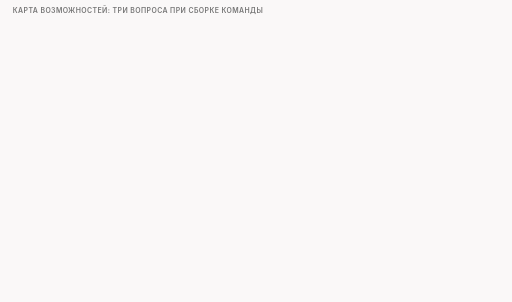
t = 0.00 s
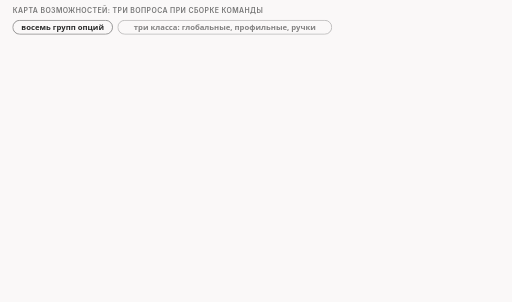
t = 1.71 s
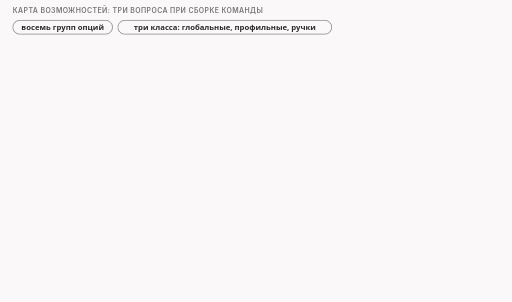
t = 3.51 s
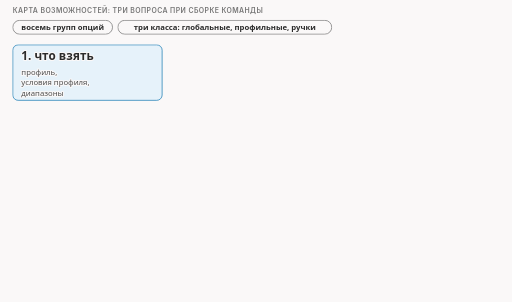
t = 5.34 s
t = 6.23 s: frame unchanged from t = 5.34 s, image omitted
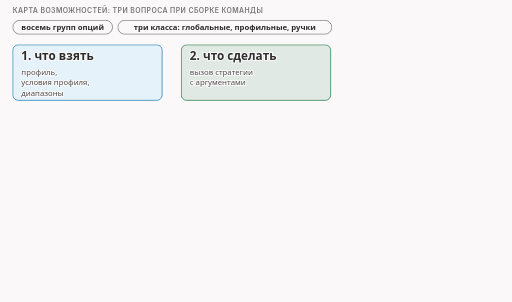
t = 8.34 s

The animated SVG that drew these frames (rendered in a browser with its animation timeline set to each time). Animation: 17 CSS @keyframes rules; frames cover the first 8.34 s, repeats indefinitely.

<svg xmlns="http://www.w3.org/2000/svg" class="v00-s15-capability-map" viewBox="0 0 960 566" width="960" height="566" role="img" aria-labelledby="v00-s15-capability-map-t v00-s15-capability-map-d">
<title id="v00-s15-capability-map-t">Три вопроса при сборке команды</title>
<desc id="v00-s15-capability-map-d">Чтобы собрать команду, нужно ответить на три вопроса: что взять, для этого профиль, условия профиля и диапазоны, что сделать, для этого вызов стратегии с аргументами, и где, для этого метки, а не числа; девять из двадцати пяти стратегий работают с позициями, из коробки стоят method плюс 2 для HTTP и 1 и midsld для TLS, а blockcheck2 сам перебирает несколько вариантов позиций для каждого сайта.</desc>
<style>.v00-s15-capability-map{--fg:var(--dark,#2b2b2b);--fg2:var(--darkgray,#4e4e4e);--mute:var(--gray,#767676);--line:var(--lightgray,#d4d4d4);--acc:var(--secondary,#1f7fb5);--tint:var(--highlight,rgba(178,225,255,.28));--bg:var(--light,#faf8f8);--rej:#c4372b;--rejt:rgba(196,55,43,.10);--ok:#237a4b;--okt:rgba(35,122,75,.11);--amb:#a8610a;--ambt:rgba(168,97,10,.13)}
@media (prefers-color-scheme:dark){.v00-s15-capability-map{--fg:var(--dark,#ebebec);--fg2:var(--darkgray,#d4d4d4);--mute:var(--gray,#9a9a9a);--line:var(--lightgray,#4a474a);--acc:var(--secondary,#b2e1ff);--tint:var(--highlight,rgba(178,225,255,.14));--bg:var(--light,#161618);--rej:#ff8f80;--rejt:rgba(255,143,128,.14);--ok:#7fd9a1;--okt:rgba(127,217,161,.13);--amb:#f0b866;--ambt:rgba(240,184,102,.14)}}
.v00-s15-capability-map .bg{fill:var(--bg)}
.v00-s15-capability-map text{font-family:var(--bodyFont,'Source Sans 3'),system-ui,-apple-system,'Segoe UI',Roboto,sans-serif;font-size:16px;fill:var(--fg2);paint-order:stroke;stroke:var(--bg);stroke-width:4px;stroke-linejoin:round}
.v00-s15-capability-map .tk{font-weight:600;fill:var(--fg)}
.v00-s15-capability-map .sm{font-size:14.5px}
.v00-s15-capability-map .m{font-family:var(--codeFont,'JetBrains Mono'),ui-monospace,'Cascadia Code',Consolas,monospace;font-size:14.5px}
.v00-s15-capability-map .mk{font-family:var(--codeFont,'JetBrains Mono'),ui-monospace,'Cascadia Code',Consolas,monospace;font-size:14.5px;font-weight:600;fill:var(--fg)}
.v00-s15-capability-map .hx{font-family:var(--codeFont,'JetBrains Mono'),ui-monospace,'Cascadia Code',Consolas,monospace;font-size:14px;font-weight:600;fill:var(--fg);stroke:none}
.v00-s15-capability-map .ix{font-family:var(--codeFont,'JetBrains Mono'),ui-monospace,'Cascadia Code',Consolas,monospace;font-size:13px;fill:var(--mute);stroke:none}
.v00-s15-capability-map .big{font-size:22px}
.v00-s15-capability-map .ml{font-family:var(--codeFont,'JetBrains Mono'),ui-monospace,'Cascadia Code',Consolas,monospace;font-size:17px;font-weight:600;fill:var(--fg)}
.v00-s15-capability-map .cap{font-family:var(--headerFont,Inter),system-ui,-apple-system,'Segoe UI',Roboto,sans-serif;font-size:13px;font-weight:600;letter-spacing:.06em;text-transform:uppercase;fill:var(--mute)}
.v00-s15-capability-map .mu{fill:var(--mute)}.v00-s15-capability-map .fg{fill:var(--fg)}.v00-s15-capability-map .acc{fill:var(--acc)}.v00-s15-capability-map .rej{fill:var(--rej)}.v00-s15-capability-map .ok{fill:var(--ok)}.v00-s15-capability-map .amb{fill:var(--amb)}
.v00-s15-capability-map .c{text-anchor:middle}.v00-s15-capability-map .r{text-anchor:end}.v00-s15-capability-map .ns{stroke:none}
.v00-s15-capability-map .bx{fill:var(--bg);stroke:var(--line);stroke-width:1.4}
.v00-s15-capability-map .bxs{fill:var(--bg);stroke:var(--mute);stroke-width:1.4}
.v00-s15-capability-map .bxa{fill:var(--tint);stroke:var(--acc);stroke-width:1.4}
.v00-s15-capability-map .bxr{fill:var(--rejt);stroke:var(--rej);stroke-width:1.4}
.v00-s15-capability-map .bxo{fill:var(--okt);stroke:var(--ok);stroke-width:1.4}
.v00-s15-capability-map .bxb{fill:var(--ambt);stroke:var(--amb);stroke-width:1.4}
.v00-s15-capability-map .pl{fill:var(--bg);stroke:var(--fg);stroke-width:1.6}
.v00-s15-capability-map .fs{fill:var(--mute);fill-opacity:.22;stroke:none}
.v00-s15-capability-map .bxg{fill:var(--mute);fill-opacity:.2;stroke:var(--mute);stroke-width:1.4}
.v00-s15-capability-map .bxn{fill:none;stroke:var(--fg);stroke-width:2}
.v00-s15-capability-map .bxd{fill:none;stroke:var(--mute);stroke-width:1.3;stroke-dasharray:5 4}
.v00-s15-capability-map .fa{fill:var(--tint);stroke:none}.v00-s15-capability-map .fr{fill:var(--rejt);stroke:none}.v00-s15-capability-map .fb{fill:var(--ambt);stroke:none}.v00-s15-capability-map .fo{fill:var(--okt);stroke:none}
.v00-s15-capability-map .lm{fill:none;stroke:var(--mute);stroke-width:1.4}
.v00-s15-capability-map .lmd{fill:none;stroke:var(--mute);stroke-width:1.4;stroke-dasharray:5 4}
.v00-s15-capability-map .la{fill:none;stroke:var(--acc);stroke-width:2}
.v00-s15-capability-map .lf{fill:none;stroke:var(--fg2);stroke-width:2}
.v00-s15-capability-map .lr{fill:none;stroke:var(--rej);stroke-width:2.4}
.v00-s15-capability-map .lcut{fill:none;stroke:var(--rej);stroke-width:1.8;stroke-dasharray:6 4}
.v00-s15-capability-map .lb{fill:none;stroke:var(--amb);stroke-width:2}
.v00-s15-capability-map .lo{fill:none;stroke:var(--ok);stroke-width:2.4}
.v00-s15-capability-map .hf{fill:var(--fg2)}.v00-s15-capability-map .ha{fill:var(--acc)}.v00-s15-capability-map .hr{fill:var(--rej)}.v00-s15-capability-map .hm{fill:var(--mute)}.v00-s15-capability-map .hb{fill:var(--amb)}
.v00-s15-capability-map .fun{fill:var(--tint);stroke:var(--acc);stroke-width:1;stroke-opacity:.55}
.v00-s15-capability-map .lg{font-family:var(--codeFont,'JetBrains Mono'),ui-monospace,'Cascadia Code',Consolas,monospace;font-size:13px;fill:var(--fg2);stroke:none}
.v00-s15-capability-map .lgc{font-family:var(--codeFont,'JetBrains Mono'),ui-monospace,'Cascadia Code',Consolas,monospace;font-size:13px;fill:var(--acc);stroke:none}
.v00-s15-capability-map .lgl{font-family:var(--codeFont,'JetBrains Mono'),ui-monospace,'Cascadia Code',Consolas,monospace;font-size:13px;fill:var(--ok);stroke:none}
.v00-s15-capability-map .lgk{font-family:var(--codeFont,'JetBrains Mono'),ui-monospace,'Cascadia Code',Consolas,monospace;font-size:13px;font-weight:600;fill:var(--fg);stroke:none}
.v00-s15-capability-map .dk{fill:var(--fg2);stroke:var(--fg);stroke-width:1.4}
.v00-s15-capability-map .inv{fill:var(--bg);stroke:none}
.v00-s15-capability-map .invm{fill:var(--bg);fill-opacity:.8;stroke:none}
.v00-s15-capability-map .gr{fill:var(--mute);fill-opacity:.12;stroke:var(--line);stroke-width:1.2}
.v00-s15-capability-map .a{animation-duration:52s;animation-timing-function:cubic-bezier(.3,.6,.25,1);animation-iteration-count:infinite;animation-fill-mode:both}
@media (prefers-reduced-motion:reduce){.v00-s15-capability-map .a{animation:none}.v00-s15-capability-map .tr{display:none}}
@keyframes v00-s15-capability-map-k1{0.0%{opacity:0}1.923%{opacity:0}2.788%{opacity:1}96.731%{opacity:1}97.885%{opacity:0}100%{opacity:0}}.v00-s15-capability-map .e1{animation-name:v00-s15-capability-map-k1}@keyframes v00-s15-capability-map-k2{0.0%{opacity:0}3.077%{opacity:0}3.942%{opacity:1}96.731%{opacity:1}97.885%{opacity:0}100%{opacity:0}}.v00-s15-capability-map .e2{animation-name:v00-s15-capability-map-k2}@keyframes v00-s15-capability-map-k3{0.0%{opacity:0}7.692%{opacity:0}8.558%{opacity:1}96.731%{opacity:1}97.885%{opacity:0}100%{opacity:0}}.v00-s15-capability-map .e3{animation-name:v00-s15-capability-map-k3}@keyframes v00-s15-capability-map-k4{0.0%{opacity:0}15.385%{opacity:0}16.25%{opacity:1}96.731%{opacity:1}97.885%{opacity:0}100%{opacity:0}}.v00-s15-capability-map .e4{animation-name:v00-s15-capability-map-k4}@keyframes v00-s15-capability-map-k5{0.0%{opacity:0}23.077%{opacity:0}23.942%{opacity:1}96.731%{opacity:1}97.885%{opacity:0}100%{opacity:0}}.v00-s15-capability-map .e5{animation-name:v00-s15-capability-map-k5}@keyframes v00-s15-capability-map-k6{0.0%{opacity:0}17.308%{opacity:0}18.173%{opacity:1}96.731%{opacity:1}97.885%{opacity:0}100%{opacity:0}}.v00-s15-capability-map .e6{animation-name:v00-s15-capability-map-k6}@keyframes v00-s15-capability-map-k7{0.0%{opacity:0}25.0%{opacity:0}25.865%{opacity:1}96.731%{opacity:1}97.885%{opacity:0}100%{opacity:0}}.v00-s15-capability-map .e7{animation-name:v00-s15-capability-map-k7}@keyframes v00-s15-capability-map-k8{0.0%{opacity:0}30.769%{opacity:0}31.635%{opacity:1}96.731%{opacity:1}97.885%{opacity:0}100%{opacity:0}}.v00-s15-capability-map .e8{animation-name:v00-s15-capability-map-k8}@keyframes v00-s15-capability-map-k9{0.0%{opacity:0}32.692%{opacity:0}33.558%{opacity:1}96.731%{opacity:1}97.885%{opacity:0}100%{opacity:0}}.v00-s15-capability-map .e9{animation-name:v00-s15-capability-map-k9}@keyframes v00-s15-capability-map-k10{0.0%{opacity:0}36.538%{opacity:0}37.404%{opacity:1}96.731%{opacity:1}97.885%{opacity:0}100%{opacity:0}}.v00-s15-capability-map .e10{animation-name:v00-s15-capability-map-k10}@keyframes v00-s15-capability-map-k11{0.0%{opacity:0}40.385%{opacity:0}41.25%{opacity:1}96.731%{opacity:1}97.885%{opacity:0}100%{opacity:0}}.v00-s15-capability-map .e11{animation-name:v00-s15-capability-map-k11}@keyframes v00-s15-capability-map-k12{0.0%{opacity:0}46.154%{opacity:0}47.019%{opacity:1}96.731%{opacity:1}97.885%{opacity:0}100%{opacity:0}}.v00-s15-capability-map .e12{animation-name:v00-s15-capability-map-k12}@keyframes v00-s15-capability-map-k13{0.0%{opacity:0}48.077%{opacity:0}48.942%{opacity:1}96.731%{opacity:1}97.885%{opacity:0}100%{opacity:0}}.v00-s15-capability-map .e13{animation-name:v00-s15-capability-map-k13}@keyframes v00-s15-capability-map-k14{0.0%{opacity:0}51.923%{opacity:0}52.788%{opacity:1}96.731%{opacity:1}97.885%{opacity:0}100%{opacity:0}}.v00-s15-capability-map .e14{animation-name:v00-s15-capability-map-k14}@keyframes v00-s15-capability-map-k15{0.0%{opacity:0}54.808%{opacity:0}55.673%{opacity:1}96.731%{opacity:1}97.885%{opacity:0}100%{opacity:0}}.v00-s15-capability-map .e15{animation-name:v00-s15-capability-map-k15}@keyframes v00-s15-capability-map-k16{0.0%{opacity:0}59.615%{opacity:0}60.481%{opacity:1}96.731%{opacity:1}97.885%{opacity:0}100%{opacity:0}}.v00-s15-capability-map .e16{animation-name:v00-s15-capability-map-k16}@keyframes v00-s15-capability-map-k17{0.0%{opacity:0}65.385%{opacity:0}66.25%{opacity:1}96.731%{opacity:1}97.885%{opacity:0}100%{opacity:0}}.v00-s15-capability-map .e17{animation-name:v00-s15-capability-map-k17}</style>
<rect class="bg" x="0" y="0" width="960" height="566"/>
<g><text class="cap" x="24" y="24">карта возможностей: три вопроса при сборке команды</text></g>
<g class="a e1"><rect class="bxs" x="24" y="38" width="187" height="26" rx="13.0"/><text class="sm tk c" x="117.5" y="56">восемь групп опций</text></g>
<g class="a e2"><rect class="bxs" x="221" y="38" width="401" height="26" rx="13.0"/><text class="sm tk c" x="421.5" y="56">три класса: глобальные, профильные, ручки</text></g>
<g class="a e3"><rect class="bxa" x="24" y="84" width="280" height="104" rx="10"/><text class="big tk fg" x="40" y="112">1. что взять</text><text class="sm" x="40" y="140">профиль,</text><text class="sm" x="40" y="160">условия профиля,</text><text class="sm" x="40" y="180">диапазоны</text></g>
<g class="a e4"><rect class="bxo" x="340" y="84" width="280" height="104" rx="10"/><text class="big tk fg" x="356" y="112">2. что сделать</text><text class="sm" x="356" y="140">вызов стратегии</text><text class="sm" x="356" y="160">с аргументами</text></g>
<g class="a e5"><rect class="bxb" x="656" y="84" width="280" height="104" rx="10"/><text class="big tk fg" x="672" y="112">3. где</text><text class="sm" x="672" y="140">метки,</text><text class="sm" x="672" y="160">а не числа</text></g>
<g class="a e6"><path class="lf" d="M306 136L326.0 136.0"/><polygon class="hf" points="336,136 326.0,141.0 326.0,131.0"/></g>
<g class="a e7"><path class="lf" d="M622 136L642.0 136.0"/><polygon class="hf" points="652,136 642.0,141.0 642.0,131.0"/></g>
<g class="a e8"><text class="sm tk" x="24" y="224">так устроена строка из коробки для TLS:</text></g>
<g class="a e9"><rect class="bxa" x="24" y="238" width="476" height="26" rx="5"/><text class="lgk" x="31" y="256">--filter-tcp=443 --filter-l7=tls --payload=tls_client_hello</text><text class="sm tk c" x="262" y="286">что взять</text></g>
<g class="a e10"><rect class="bxo" x="506" y="238" width="218" height="26" rx="5"/><text class="lgk" x="513" y="256">--lua-desync=multidisorder</text><text class="sm tk c" x="615" y="286">что сделать</text></g>
<g class="a e11"><rect class="bxb" x="726" y="238" width="116" height="26" rx="5"/><text class="lgk" x="733" y="256">:pos=1,midsld</text><text class="sm tk c" x="784" y="286">где</text></g>
<g class="a e12"><text class="sm tk" x="24" y="332">метки встречаются часто: девять из двадцати пяти стратегий работают с позициями</text></g>
<g class="a e13"><rect class="bxa" x="24" y="344" width="36.5" height="28" rx="0"/><rect class="bxa" x="60.5" y="344" width="36.5" height="28" rx="0"/><rect class="bxa" x="97" y="344" width="36.5" height="28" rx="0"/><rect class="bxa" x="133.4" y="344" width="36.5" height="28" rx="0"/><rect class="bxa" x="169.9" y="344" width="36.5" height="28" rx="0"/><rect class="bxa" x="206.4" y="344" width="36.5" height="28" rx="0"/><rect class="bxa" x="242.9" y="344" width="36.5" height="28" rx="0"/><rect class="bxa" x="279.4" y="344" width="36.5" height="28" rx="0"/><rect class="bxa" x="315.8" y="344" width="36.5" height="28" rx="0"/><rect class="bx" x="352.3" y="344" width="36.5" height="28" rx="0"/><rect class="bx" x="388.8" y="344" width="36.5" height="28" rx="0"/><rect class="bx" x="425.3" y="344" width="36.5" height="28" rx="0"/><rect class="bx" x="461.8" y="344" width="36.5" height="28" rx="0"/><rect class="bx" x="498.2" y="344" width="36.5" height="28" rx="0"/><rect class="bx" x="534.7" y="344" width="36.5" height="28" rx="0"/><rect class="bx" x="571.2" y="344" width="36.5" height="28" rx="0"/><rect class="bx" x="607.7" y="344" width="36.5" height="28" rx="0"/><rect class="bx" x="644.2" y="344" width="36.5" height="28" rx="0"/><rect class="bx" x="680.6" y="344" width="36.5" height="28" rx="0"/><rect class="bx" x="717.1" y="344" width="36.5" height="28" rx="0"/><rect class="bx" x="753.6" y="344" width="36.5" height="28" rx="0"/><rect class="bx" x="790.1" y="344" width="36.5" height="28" rx="0"/><rect class="bx" x="826.6" y="344" width="36.5" height="28" rx="0"/><rect class="bx" x="863" y="344" width="36.5" height="28" rx="0"/><rect class="bx" x="899.5" y="344" width="36.5" height="28" rx="0"/></g>
<g class="a e14"><rect class="bxa" x="24" y="384" width="108" height="26" rx="5"/><text class="lgk" x="31" y="402">http_domcase</text><rect class="bxa" x="140" y="384" width="92" height="26" rx="5"/><text class="lgk" x="147" y="402">multisplit</text><rect class="bxa" x="240" y="384" width="116" height="26" rx="5"/><text class="lgk" x="247" y="402">multidisorder</text><rect class="bxa" x="364" y="384" width="171" height="26" rx="5"/><text class="lgk" x="371" y="402">multidisorder_legacy</text><rect class="bxa" x="543" y="384" width="116" height="26" rx="5"/><text class="lgk" x="550" y="402">hostfakesplit</text></g>
<g class="a e15"><rect class="bxa" x="24" y="418" width="92" height="26" rx="5"/><text class="lgk" x="31" y="436">fakedsplit</text><rect class="bxa" x="124" y="418" width="116" height="26" rx="5"/><text class="lgk" x="131" y="436">fakeddisorder</text><rect class="bxa" x="248" y="418" width="61" height="26" rx="5"/><text class="lgk" x="255" y="436">tcpseg</text><rect class="bxa" x="317" y="418" width="37" height="26" rx="5"/><text class="lgk" x="324" y="436">oob</text></g>
<g class="a e16"><rect class="bx" x="24" y="462" width="440" height="82" rx="8"/><text class="sm tk" x="38" y="486">из коробки стоят</text><text class="lgk" x="38" y="510">method+2 для HTTP</text><text class="lgk" x="38" y="530">1,midsld для TLS</text></g>
<g class="a e17"><rect class="bx" x="480" y="462" width="456" height="82" rx="8"/><text class="sm tk" x="494" y="486">blockcheck2 сам перебирает</text><text class="sm" x="494" y="508">несколько вариантов позиций</text><text class="sm" x="494" y="528">для каждого сайта</text></g>
</svg>
